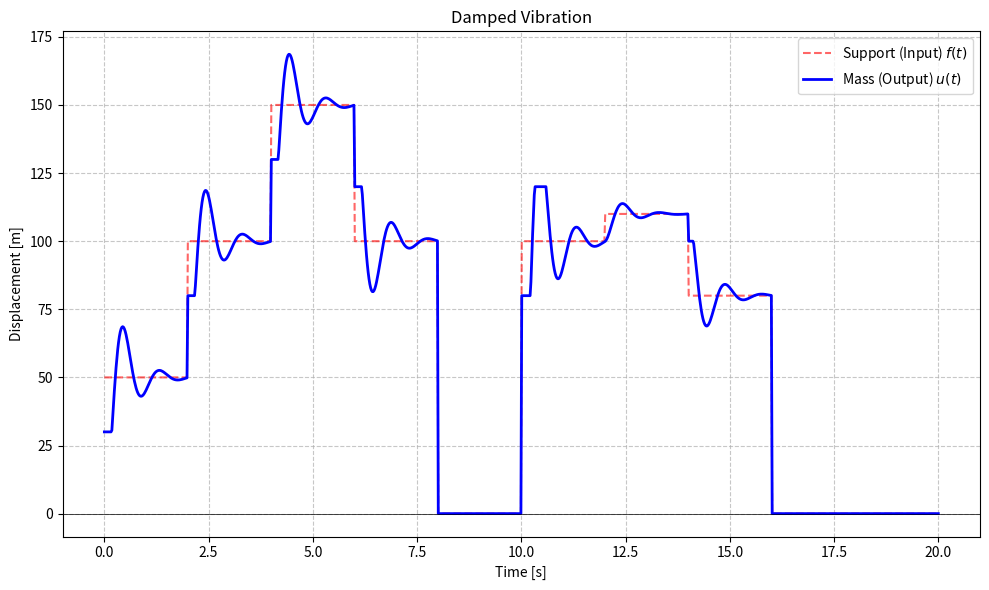

This figure's Python source:
import numpy as np
from scipy.integrate import odeint
from scipy.interpolate import interp1d

def solve_damped_spring_motion(t,f_data,initial_state):
    # ==========================================
    # 1. パラメータ設定
    # ==========================================
    m = 0.1       # 質量 [kg]
    k = 90.0      # ばね定数 [N/m]
    c = 1.8       # ★追加: 粘性減衰係数 [N*s/m] (値を大きくすると早く止まります)
    
    omega0_sq = k / m  # k/m
    damping_term = c / m # c/m

    # 補間関数の作成
    f_interpolated = interp1d(t, f_data, kind='linear', fill_value="extrapolate")

    # ==========================================
    # 3. 運動方程式の定義 (減衰あり)
    # ==========================================
    def model(state, t):
        u, v = state # u: 変位, v: 速度
        forcing = f_interpolated(t)
        
        dudt = v
        # ★変更: 減衰項 (- damping_term * v) を追加
        # dv/dt = (k/m)*(f - u) - (c/m)*v
        dvdt = omega0_sq * (forcing - u) - damping_term * v
        
        return [dudt, dvdt]

    # ==========================================
    # 4. 数値計算の実行
    # ==========================================

    solution = odeint(model, initial_state, t)
    u_t = solution[:, 0]
    return u_t

def add_dumping(x,maxdiff=20):
    t = np.arange(len(x))*0.005
    initial_state = [0.0, 0.0]
    u_t = solve_damped_spring_motion(t,x,initial_state)
    for i in range(len(u_t)):
        if x[i] == 0:
            u_t[i] = 0
        else:
            d = abs(u_t[i]-x[i])
            if d > maxdiff:
                u_t[i] = x[i]+(u_t[i]-x[i])/d*maxdiff
    return u_t

if __name__ == "__main__":
    import matplotlib.pyplot as plt

        # 時間設定 (0秒から20秒まで)
    t = np.linspace(0, 20, 1000)

    # ==========================================
    # 2. 入力信号 f(t) の作成
    # ==========================================
    # 今回は挙動が見やすいよう「ステップ入力」にします
    # (1秒後に支点を 1.0m 持ち上げて、そのまま固定)
    f_data = np.zeros_like(t)
    f_data[0:100] = 50
    f_data[100:200] = 100
    f_data[200:300] = 150
    f_data[300:400] = 100
    f_data[400:500] = 0
    f_data[500:600] = 100
    f_data[600:700] = 110
    f_data[700:800] = 80
    u_t = add_dumping(f_data)
    # ==========================================
    # 5. 結果の可視化
    # ==========================================
    plt.figure(figsize=(10, 6))
    
    # 支点の動き
    plt.plot(t, f_data, 'r--', label='Support (Input) $f(t)$', alpha=0.6)
    
    # おもりの動き
    plt.plot(t, u_t, 'b-', label='Mass (Output) $u(t)$', linewidth=2)
    
    plt.title(f'Damped Vibration')
    plt.xlabel('Time [s]')
    plt.ylabel('Displacement [m]')
    plt.axhline(0, color='black', linewidth=0.5)
    plt.grid(True, which='both', linestyle='--', alpha=0.7)
    plt.legend()
    plt.tight_layout()
    plt.show()
